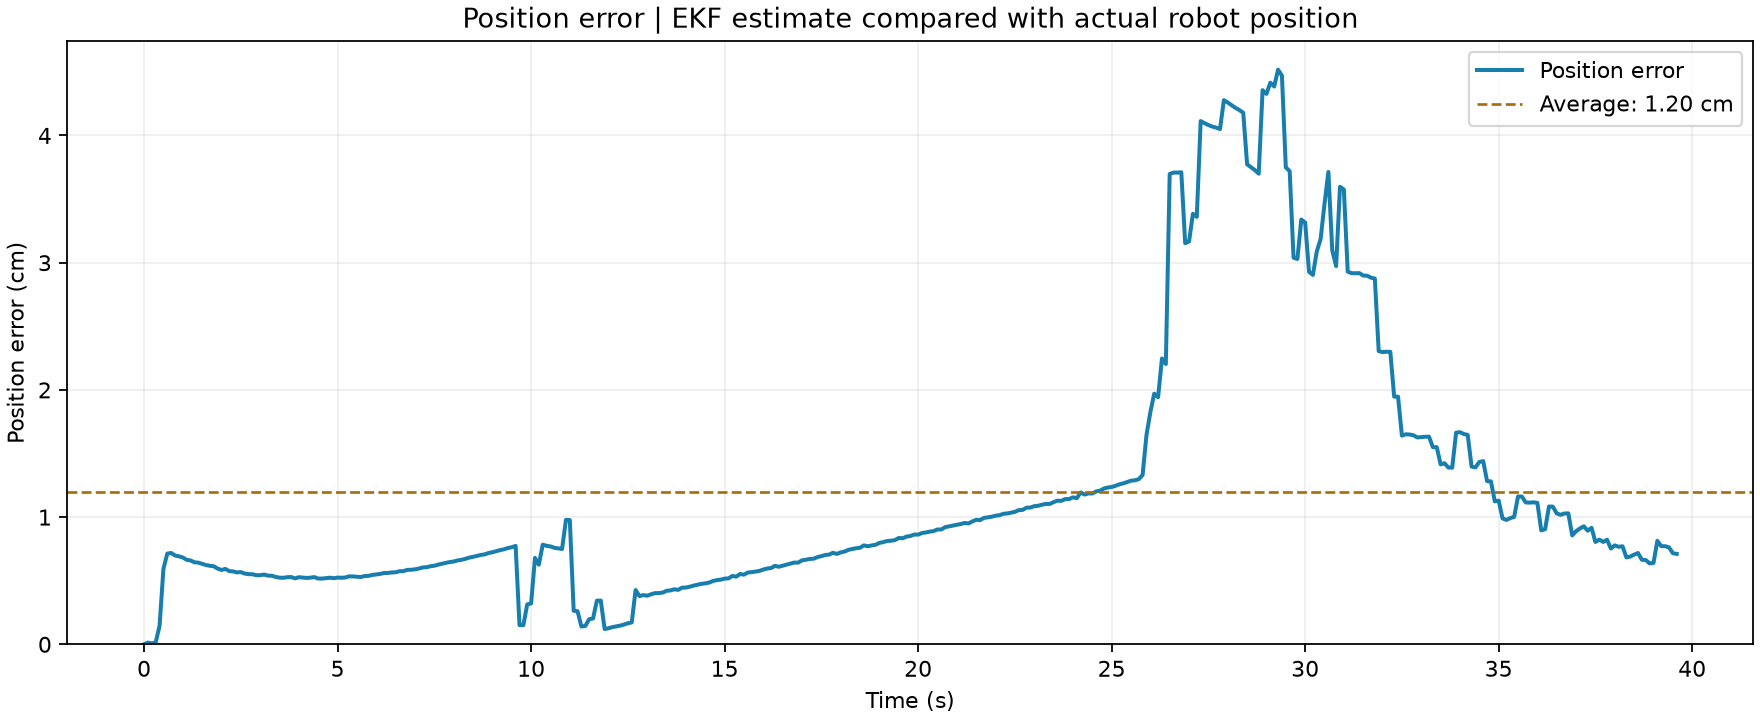

Source data for this figure (header and first rows):
time, path_id, phase, true_x, true_y, est_x, est_y, reference_x, reference_y, tracking_error_m, estimated_tracking_error_m, estimation_error_m, scored, cumulative_tracking_rmse_m, cumulative_estimation_rmse_m, average_position_error_m
0.0, 1, NAVIGATE, -2, -1.5, -2.0, -1.5, -2.0, -1.5, 5.719295267409668e-07, 0.0, 5.719295267409668e-07, True, 5.719295267409668e-07, 5.719295267409668e-07, 5.719295267409668e-07
0.1, 1, NAVIGATE, -2, -1.5, -2, -1.5, -2, -1.5, 4.1503875175395233e-05, 1.0248911400777623e-05, 0.0001352, True, 2.935045790067292e-05, 9.560591071350263e-05, 6.788894772886713e-05
0.2, 1, NAVIGATE, -2, -1.5, -2, -1.5, -2, -1.5, 0.0001163, 0.0001967, 8.112221204886432e-05, True, 7.13141969678533e-05, 9.103441403194249e-05, 7.230003583553286e-05
0.3, 1, NAVIGATE, -2, -1.5, -1.999, -1.5, -2, -1.5, 0.0001825, 0.0003203, 0.000151, True, 0.0001102, 0.0001091, 9.19629148424636e-05
0.4, 1, NAVIGATE, -1.997, -1.499, -1.999, -1.5, -1.998, -1.498, 0.00138, 0.0007856, 0.001457, True, 0.000625, 0.0006588, 0.0003649
0.5, 1, NAVIGATE, -1.984, -1.495, -1.99, -1.497, -1.989, -1.49, 0.007433, 0.005095, 0.005934, True, 0.003088, 0.002496, 0.001293
0.6, 2, NAVIGATE, -1.968, -1.489, -1.975, -1.492, -1.973, -1.483, 0.007621, 0.005125, 0.007137, True, 0.004058, 0.003552, 0.002128
0.7, 2, NAVIGATE, -1.953, -1.482, -1.96, -1.485, -1.962, -1.473, 0.01287, 0.01068, 0.007179, True, 0.005926, 0.004181, 0.002759
0.8, 2, NAVIGATE, -1.939, -1.475, -1.946, -1.478, -1.951, -1.462, 0.01721, 0.01535, 0.006982, True, 0.008006, 0.004578, 0.003228
0.9, 2, NAVIGATE, -1.926, -1.467, -1.932, -1.47, -1.94, -1.452, 0.02083, 0.01921, 0.006918, True, 0.01005, 0.004863, 0.003597
1, 2, NAVIGATE, -1.913, -1.458, -1.919, -1.462, -1.929, -1.441, 0.02384, 0.02242, 0.006828, True, 0.01198, 0.005073, 0.003891
1.1, 3, NAVIGATE, -1.9, -1.45, -1.906, -1.453, -1.903, -1.447, 0.003714, 0.002336, 0.006641, True, 0.01152, 0.005222, 0.00412
1.2, 3, NAVIGATE, -1.888, -1.441, -1.893, -1.444, -1.892, -1.436, 0.00612, 0.004847, 0.006592, True, 0.0112, 0.00534, 0.00431
1.3, 3, NAVIGATE, -1.875, -1.431, -1.881, -1.435, -1.881, -1.426, 0.008177, 0.006999, 0.006449, True, 0.01101, 0.005426, 0.004463
1.4, 3, NAVIGATE, -1.863, -1.422, -1.869, -1.426, -1.87, -1.415, 0.009924, 0.008801, 0.006423, True, 0.01094, 0.005498, 0.004594
1.5, 3, NAVIGATE, -1.852, -1.412, -1.857, -1.416, -1.86, -1.404, 0.0114, 0.01033, 0.006331, True, 0.01097, 0.005554, 0.004702
1.6, 4, NAVIGATE, -1.84, -1.403, -1.845, -1.406, -1.842, -1.401, 0.002237, 0.001122, 0.006233, True, 0.01066, 0.005596, 0.004792
1.7, 4, NAVIGATE, -1.828, -1.393, -1.833, -1.396, -1.831, -1.39, 0.00347, 0.002358, 0.006174, True, 0.01039, 0.00563, 0.004869
1.8, 4, NAVIGATE, -1.817, -1.383, -1.822, -1.386, -1.82, -1.38, 0.00454, 0.003412, 0.006139, True, 0.01017, 0.005658, 0.004936
1.9, 4, NAVIGATE, -1.806, -1.373, -1.811, -1.376, -1.81, -1.369, 0.005469, 0.004328, 0.005954, True, 0.009984, 0.005673, 0.004987
2, 4, NAVIGATE, -1.795, -1.362, -1.8, -1.366, -1.799, -1.358, 0.006272, 0.005102, 0.005845, True, 0.009839, 0.005681, 0.005028
2.1, 4, NAVIGATE, -1.784, -1.352, -1.789, -1.356, -1.789, -1.347, 0.006963, 0.005747, 0.005926, True, 0.009727, 0.005693, 0.005069
2.2, 5, NAVIGATE, -1.773, -1.342, -1.778, -1.345, -1.774, -1.341, 0.001912, 0.0005867, 0.005758, True, 0.009521, 0.005696, 0.005099
2.3, 5, NAVIGATE, -1.762, -1.332, -1.767, -1.335, -1.764, -1.33, 0.002597, 0.001226, 0.005729, True, 0.009336, 0.005697, 0.005125
2.4, 5, NAVIGATE, -1.751, -1.321, -1.756, -1.324, -1.753, -1.319, 0.003198, 0.001775, 0.005653, True, 0.00917, 0.005695, 0.005146
2.5, 5, NAVIGATE, -1.74, -1.311, -1.745, -1.314, -1.743, -1.308, 0.003726, 0.002242, 0.005679, True, 0.009021, 0.005695, 0.005166
2.6, 5, NAVIGATE, -1.73, -1.3, -1.734, -1.303, -1.733, -1.297, 0.004188, 0.002647, 0.005562, True, 0.008889, 0.00569, 0.005181
2.7, 5, NAVIGATE, -1.719, -1.29, -1.724, -1.292, -1.722, -1.287, 0.00459, 0.002986, 0.005518, True, 0.008772, 0.005684, 0.005193
2.8, 5, NAVIGATE, -1.708, -1.279, -1.713, -1.282, -1.712, -1.276, 0.00494, 0.003272, 0.005509, True, 0.008668, 0.005678, 0.005204
2.9, 5, NAVIGATE, -1.698, -1.269, -1.702, -1.271, -1.701, -1.265, 0.005242, 0.003509, 0.005433, True, 0.008576, 0.00567, 0.005212
3, 5, NAVIGATE, -1.687, -1.258, -1.692, -1.26, -1.691, -1.254, 0.005503, 0.003703, 0.005434, True, 0.008494, 0.005662, 0.005219
3.1, 5, NAVIGATE, -1.677, -1.247, -1.681, -1.25, -1.681, -1.243, 0.005728, 0.003852, 0.005485, True, 0.008422, 0.005657, 0.005227
3.2, 5, NAVIGATE, -1.666, -1.237, -1.671, -1.239, -1.67, -1.233, 0.005921, 0.003968, 0.0054, True, 0.008357, 0.005649, 0.005232
3.3, 5, NAVIGATE, -1.656, -1.226, -1.66, -1.228, -1.66, -1.222, 0.006086, 0.004057, 0.00539, True, 0.008299, 0.005642, 0.005237
3.4, 6, NAVIGATE, -1.645, -1.215, -1.65, -1.217, -1.647, -1.214, 0.002243, 0.0001093, 0.005299, True, 0.008188, 0.005632, 0.005239
3.5, 6, NAVIGATE, -1.635, -1.205, -1.64, -1.207, -1.636, -1.203, 0.002448, 0.0002268, 0.005239, True, 0.008084, 0.005622, 0.005239
3.6, 6, NAVIGATE, -1.624, -1.194, -1.629, -1.196, -1.626, -1.192, 0.002635, 0.0003338, 0.005231, True, 0.007986, 0.005612, 0.005239
3.7, 6, NAVIGATE, -1.614, -1.183, -1.619, -1.185, -1.616, -1.181, 0.002809, 0.0004227, 0.005277, True, 0.007893, 0.005603, 0.00524
3.8, 6, NAVIGATE, -1.603, -1.173, -1.608, -1.174, -1.605, -1.171, 0.002971, 0.0004978, 0.005289, True, 0.007806, 0.005595, 0.005241
3.9, 6, NAVIGATE, -1.593, -1.162, -1.598, -1.163, -1.595, -1.16, 0.00312, 0.0005691, 0.005182, True, 0.007723, 0.005585, 0.005239
4, 6, NAVIGATE, -1.583, -1.151, -1.588, -1.153, -1.585, -1.149, 0.003258, 0.0006222, 0.005276, True, 0.007646, 0.005578, 0.00524
4.1, 6, NAVIGATE, -1.572, -1.14, -1.577, -1.142, -1.575, -1.138, 0.003388, 0.000666, 0.005244, True, 0.007572, 0.00557, 0.00524
4.2, 6, NAVIGATE, -1.562, -1.13, -1.567, -1.131, -1.564, -1.127, 0.003511, 0.0007038, 0.005218, True, 0.007503, 0.005562, 0.00524
4.3, 6, NAVIGATE, -1.551, -1.119, -1.556, -1.12, -1.554, -1.116, 0.003626, 0.0007302, 0.005241, True, 0.007437, 0.005555, 0.00524
4.4, 6, NAVIGATE, -1.541, -1.108, -1.546, -1.109, -1.544, -1.106, 0.003736, 0.0007547, 0.005284, True, 0.007375, 0.005549, 0.005241
4.5, 6, NAVIGATE, -1.531, -1.097, -1.536, -1.098, -1.533, -1.095, 0.00384, 0.0007738, 0.005168, True, 0.007316, 0.005541, 0.005239
4.6, 6, NAVIGATE, -1.52, -1.087, -1.525, -1.087, -1.523, -1.084, 0.003938, 0.0007861, 0.005168, True, 0.007261, 0.005534, 0.005238
4.7, 6, NAVIGATE, -1.51, -1.076, -1.515, -1.077, -1.513, -1.073, 0.004033, 0.0007908, 0.005204, True, 0.007208, 0.005527, 0.005237
4.8, 6, NAVIGATE, -1.5, -1.065, -1.505, -1.066, -1.503, -1.062, 0.004125, 0.0007941, 0.005236, True, 0.007159, 0.005521, 0.005237
4.9, 6, NAVIGATE, -1.489, -1.054, -1.494, -1.055, -1.492, -1.051, 0.004214, 0.0007926, 0.005198, True, 0.007112, 0.005515, 0.005236
5, 6, NAVIGATE, -1.479, -1.044, -1.484, -1.044, -1.482, -1.041, 0.004302, 0.0007893, 0.005245, True, 0.007067, 0.00551, 0.005236
5.1, 6, NAVIGATE, -1.468, -1.033, -1.474, -1.033, -1.472, -1.03, 0.004387, 0.0007841, 0.005234, True, 0.007026, 0.005504, 0.005236
5.2, 7, NAVIGATE, -1.458, -1.022, -1.463, -1.022, -1.461, -1.019, 0.003755, 4.732438348696564e-05, 0.005254, True, 0.006978, 0.0055, 0.005237
5.3, 7, NAVIGATE, -1.448, -1.011, -1.453, -1.011, -1.451, -1.009, 0.003893, 9.747976105394368e-05, 0.005344, True, 0.006933, 0.005497, 0.005239
5.4, 7, NAVIGATE, -1.437, -1.001, -1.443, -1.001, -1.44, -0.9978, 0.004025, 0.0001391, 0.005337, True, 0.006891, 0.005494, 0.00524
5.5, 7, NAVIGATE, -1.427, -0.9897, -1.432, -0.9896, -1.43, -0.9869, 0.00415, 0.0001774, 0.00531, True, 0.006852, 0.005491, 0.005242
5.6, 7, NAVIGATE, -1.417, -0.9789, -1.422, -0.9786, -1.42, -0.976, 0.004269, 0.0002099, 0.00529, True, 0.006815, 0.005487, 0.005243
5.7, 7, NAVIGATE, -1.406, -0.9681, -1.412, -0.9678, -1.41, -0.9651, 0.004383, 0.0002364, 0.005367, True, 0.006781, 0.005485, 0.005245
5.8, 7, NAVIGATE, -1.396, -0.9574, -1.401, -0.9569, -1.399, -0.9543, 0.004493, 0.0002581, 0.005382, True, 0.006748, 0.005484, 0.005247
5.9, 7, NAVIGATE, -1.386, -0.9466, -1.391, -0.946, -1.389, -0.9434, 0.004599, 0.0002755, 0.005457, True, 0.006718, 0.005483, 0.005251
... 337 more rows
